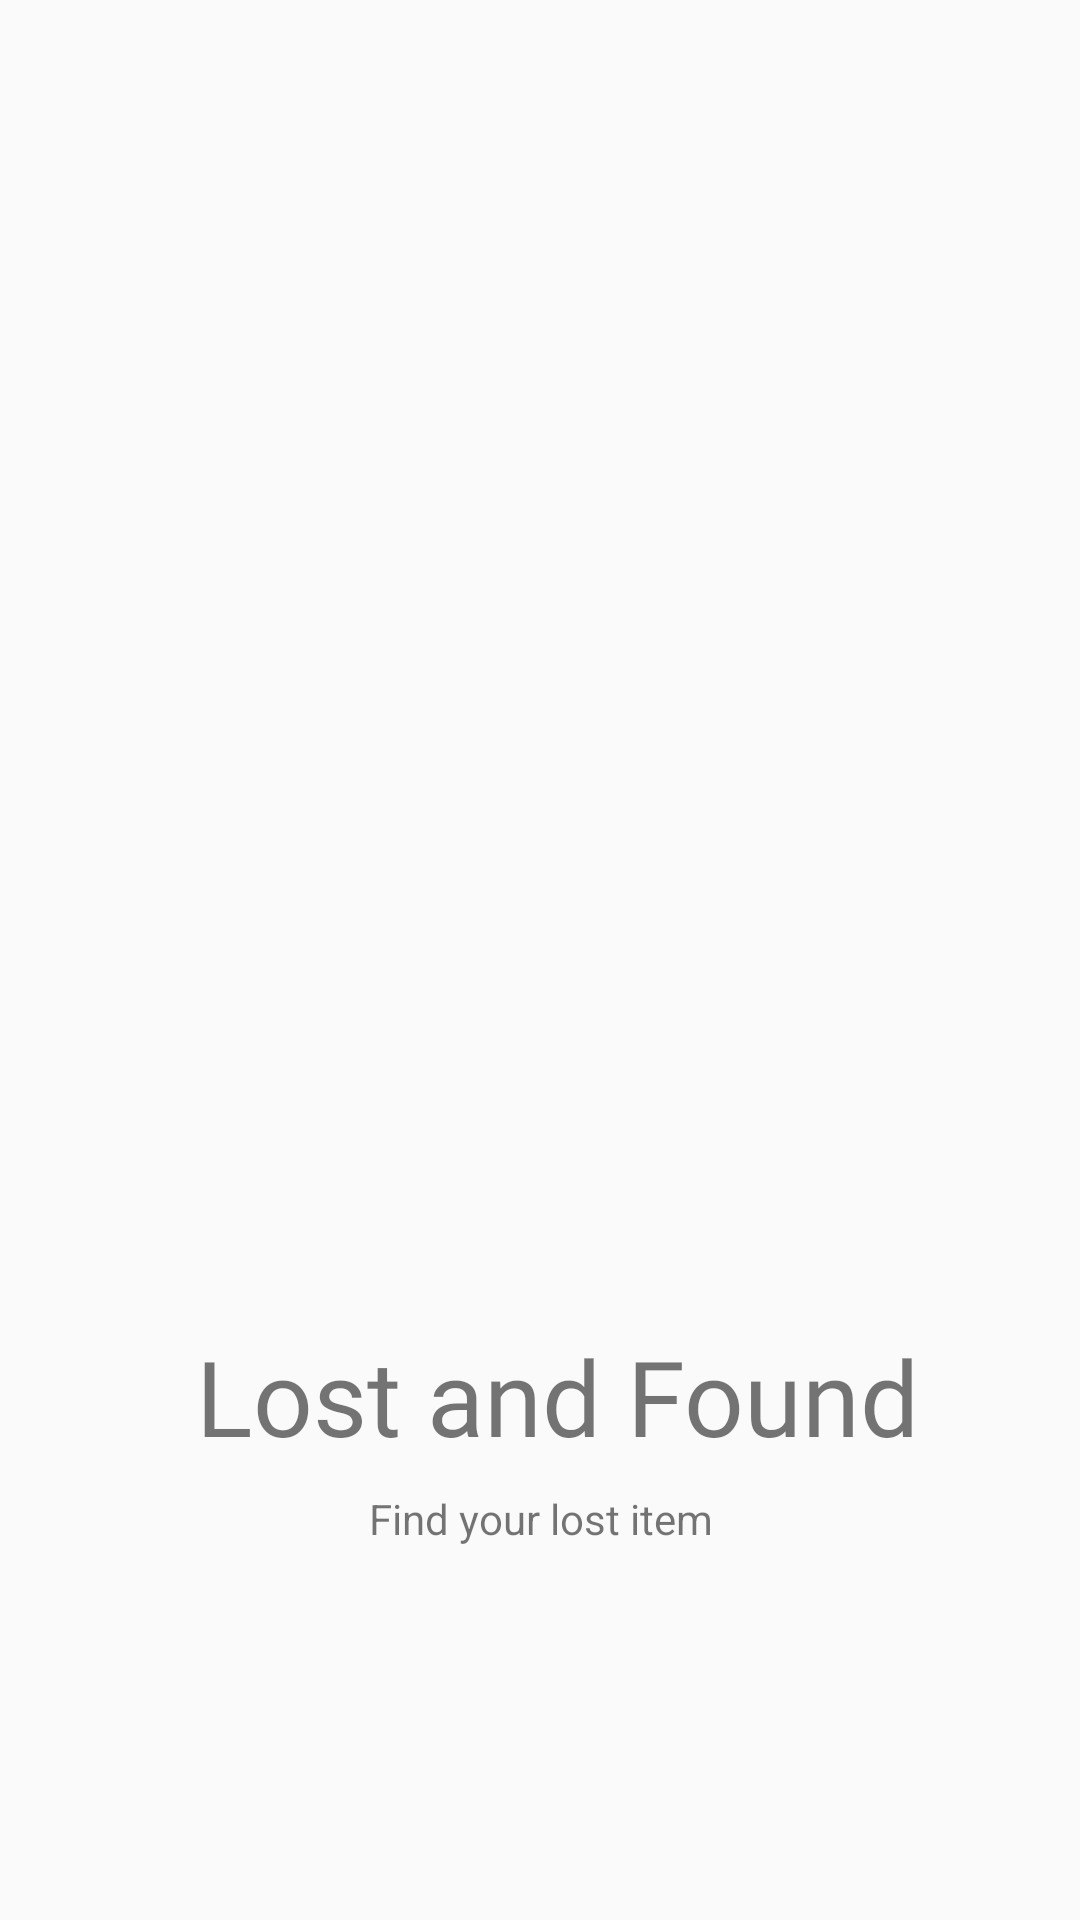

This screen was rendered from an Android layout file. Write that file and the resources it references.
<!-- AndroidManifest.xml: application theme Theme.LNF -->
<!-- res/layout/slides_layout.xml -->
<?xml version="1.0" encoding="utf-8"?>
<androidx.constraintlayout.widget.ConstraintLayout xmlns:android="http://schemas.android.com/apk/res/android"
    xmlns:app="http://schemas.android.com/apk/res-auto"
    android:layout_width="match_parent"
    android:layout_height="match_parent"
    android:padding="10dp">

    <ImageView
        android:id="@+id/slider_image"
        android:layout_width="0dp"
        android:layout_height="400dp"
        android:layout_marginTop="32dp"
        android:padding="20dp"
        app:layout_constraintEnd_toEndOf="parent"
        app:layout_constraintStart_toStartOf="parent"
        app:layout_constraintTop_toTopOf="parent"
        app:srcCompat="@drawable/on4" />

    <TextView
        android:id="@+id/slider_heading"
        android:layout_width="wrap_content"
        android:layout_height="wrap_content"
        android:layout_marginStart="150dp"
        android:layout_marginLeft="150dp"
        android:layout_marginEnd="150dp"
        android:layout_marginRight="150dp"
        android:fontFamily="@font/fty"
        android:gravity="center"
        android:text="Lost and Found"
        android:textSize="35sp"
        app:layout_constraintEnd_toEndOf="parent"
        app:layout_constraintHorizontal_bias="0.471"
        app:layout_constraintStart_toStartOf="parent"
        app:layout_constraintTop_toBottomOf="@+id/slider_image" />

    <TextView
        android:id="@+id/slider_desc"
        android:layout_width="wrap_content"
        android:layout_height="wrap_content"
        android:layout_marginStart="150dp"
        android:layout_marginLeft="150dp"
        android:layout_marginEnd="150dp"
        android:layout_marginRight="150dp"
        android:gravity="center"
        android:padding="8dp"
        android:text="@string/first_slide_desc"
        android:textSize="14sp"
        app:layout_constraintEnd_toEndOf="parent"
        app:layout_constraintStart_toStartOf="parent"
        app:layout_constraintTop_toBottomOf="@+id/slider_heading" />

</androidx.constraintlayout.widget.ConstraintLayout>
<!-- resources referenced by this layout -->
<resources>
  <string name="first_slide_desc">Find your lost item</string>
  <style name="Theme.LNF" parent="Theme.AppCompat.Light.DarkActionBar">
          
          <item name="colorPrimary">@color/third</item>
          <item name="colorPrimaryDark">@color/secondary</item>
          <item name="colorAccent">@color/teal_200</item>
          
      </style>
  <color name="third">#94DAFF</color>
  <color name="secondary">#94B3FD</color>
  <color name="teal_200">#FF03DAC5</color>
</resources>
